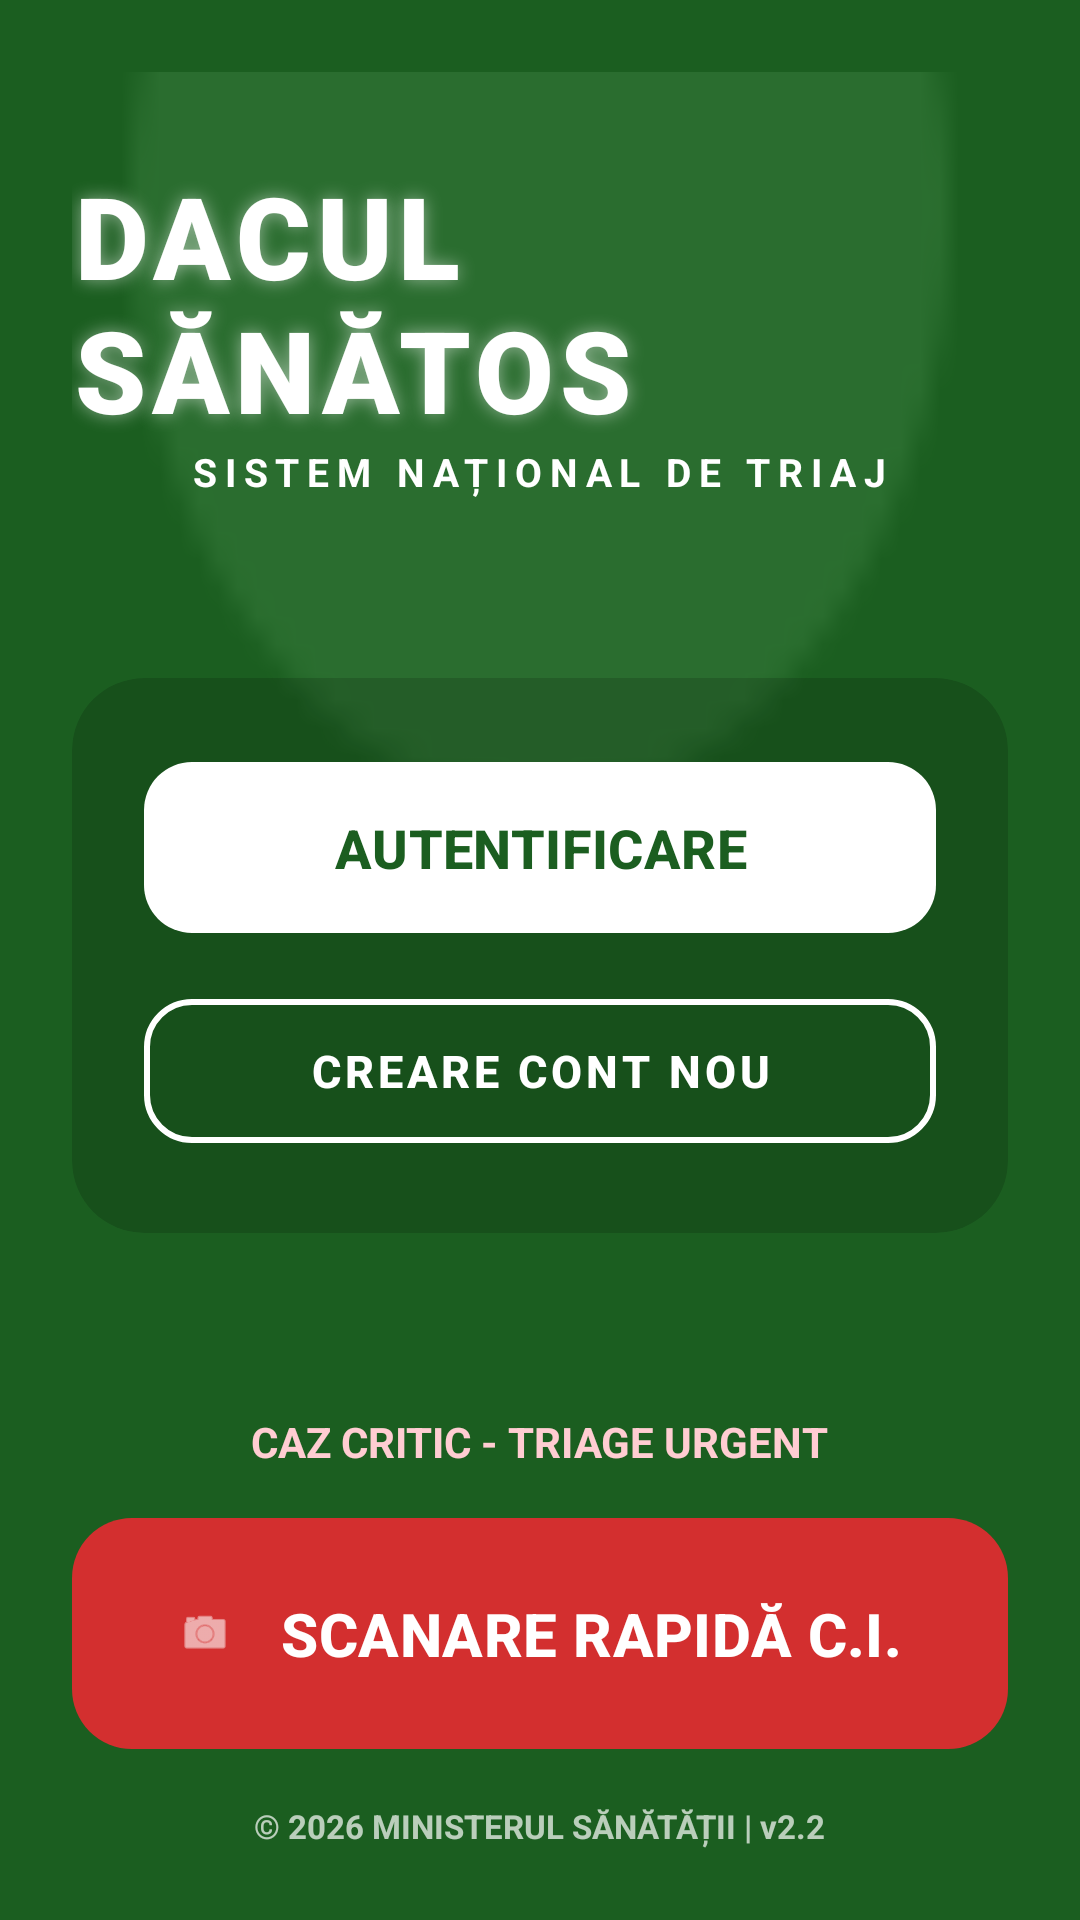

Android layout source for this screen:
<!-- AndroidManifest.xml: application theme Theme.AplicatieProveIT -->
<!-- res/layout/activity_main.xml -->
<?xml version="1.0" encoding="utf-8"?>
<RelativeLayout xmlns:android="http://schemas.android.com/apk/res/android"
    xmlns:app="http://schemas.android.com/apk/res-auto"
    android:id="@+id/main"
    android:layout_width="match_parent"
    android:layout_height="match_parent"
    android:background="#1B5E20"
    android:padding="24dp">

    <View
        android:layout_width="450dp"
        android:layout_height="450dp"
        android:layout_centerHorizontal="true"
        android:layout_marginTop="-180dp"
        android:alpha="0.15"
        android:background="@android:drawable/presence_online"
        android:backgroundTint="#81C784" />

    <LinearLayout
        android:layout_width="match_parent"
        android:layout_height="wrap_content"
        android:layout_centerInParent="true"
        android:gravity="center"
        android:orientation="vertical">

        <TextView
            android:id="@+id/tvLogoTitle"
            android:layout_width="wrap_content"
            android:layout_height="wrap_content"
            android:fontFamily="sans-serif-black"
            android:letterSpacing="0.05"
            android:text="DACUL SĂNĂTOS"
            android:textColor="#FFFFFF"
            android:textSize="38sp"
            android:textStyle="bold"
            android:shadowColor="#80FFFFFF"
            android:shadowDx="0"
            android:shadowDy="0"
            android:shadowRadius="15" />

        <TextView
            android:layout_width="wrap_content"
            android:layout_height="wrap_content"
            android:layout_marginBottom="60dp"
            android:letterSpacing="0.2"
            android:text="SISTEM NAȚIONAL DE TRIAJ"
            android:textColor="#FFFFFF"
            android:textSize="13sp"
            android:textStyle="bold" />

        <androidx.cardview.widget.CardView
            android:layout_width="match_parent"
            android:layout_height="wrap_content"
            android:layout_marginBottom="60dp"
            app:cardBackgroundColor="#26000000"
            app:cardCornerRadius="24dp"
            app:cardElevation="0dp">

            <LinearLayout
                android:layout_width="match_parent"
                android:layout_height="wrap_content"
                android:gravity="center"
                android:orientation="vertical"
                android:padding="24dp">

                <com.google.android.material.button.MaterialButton
                    android:id="@+id/btnGoToLogIn"
                    android:layout_width="match_parent"
                    android:layout_height="65dp"
                    android:layout_marginBottom="12dp"
                    android:text="AUTENTIFICARE"
                    android:textColor="#1B5E20"
                    android:textSize="18sp"
                    android:textStyle="bold"
                    app:backgroundTint="#FFFFFF"
                    app:cornerRadius="16dp"
                    app:elevation="8dp" />

                <com.google.android.material.button.MaterialButton
                    android:id="@+id/btnGoToSignIn"
                    style="@style/Widget.MaterialComponents.Button.OutlinedButton"
                    android:layout_width="match_parent"
                    android:layout_height="60dp"
                    android:text="CREARE CONT NOU"
                    android:textColor="#FFFFFF"
                    android:textSize="15sp"
                    android:textStyle="bold"
                    app:cornerRadius="16dp"
                    app:strokeColor="#FFFFFF"
                    app:strokeWidth="2dp" />
            </LinearLayout>
        </androidx.cardview.widget.CardView>

        <TextView
            android:layout_width="wrap_content"
            android:layout_height="wrap_content"
            android:layout_marginBottom="12dp"
            android:text="CAZ CRITIC - TRIAGE URGENT"
            android:textColor="#FFCDD2"
            android:textSize="14sp"
            android:textStyle="bold" />

        <com.google.android.material.button.MaterialButton
            android:id="@+id/btnGoToScanCI"
            android:layout_width="match_parent"
            android:layout_height="85dp"
            android:text="SCANARE RAPIDĂ C.I."
            android:textColor="#FFFFFF"
            android:textSize="20sp"
            android:textStyle="bold"
            app:backgroundTint="#D32F2F"
            app:cornerRadius="20dp"
            app:elevation="12dp"
            app:icon="@android:drawable/ic_menu_camera"
            app:iconGravity="textStart"
            app:iconPadding="16dp"
            app:iconTint="#FFFFFF" />

    </LinearLayout>

    <TextView
        android:layout_width="wrap_content"
        android:layout_height="wrap_content"
        android:layout_alignParentBottom="true"
        android:layout_centerHorizontal="true"
        android:text="© 2026 MINISTERUL SĂNĂTĂȚII | v2.2"
        android:textColor="#FFFFFF"
        android:textSize="11sp"
        android:textStyle="bold"
        android:alpha="0.7" />

</RelativeLayout>
<!-- resources referenced by this layout -->
<resources>
  <style name="Theme.AplicatieProveIT" parent="Base.Theme.AplicatieProveIT" />
  <style name="Base.Theme.AplicatieProveIT" parent="Theme.Material3.DayNight.NoActionBar">
          <item name="android:statusBarColor">#1B5E20</item>
      </style>
</resources>
